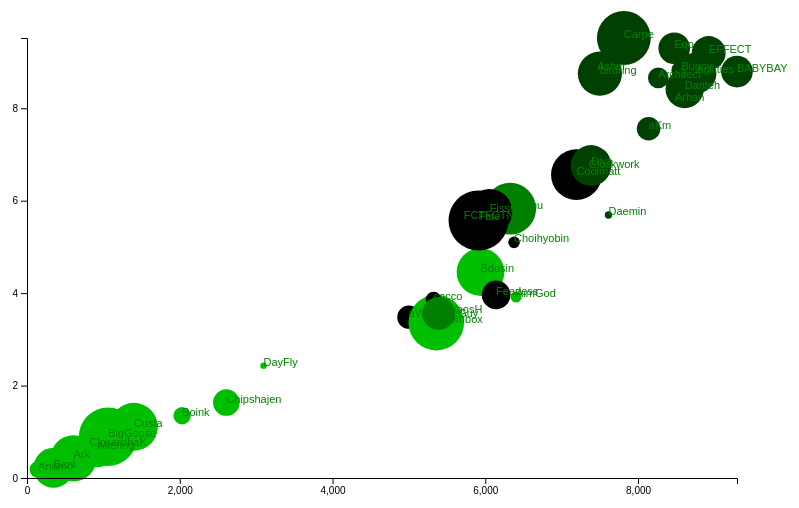
D3 v5 page, settled after 360 driven frames (6 s of simulated time); the page loaded 1 data file(s).



			//Width and height
			var w = 800;
			var h = 500;
			var padding = 30;

			var dataset;

			var rowConverter = function(d) {
			    return {
                    hero_damage_avg_per_10m: parseFloat(d.hero_damage_avg_per_10m),
                    final_blows_avg_per_10m: parseFloat(d.final_blows_avg_per_10m),
                    time_played_total: parseFloat(d.time_played_total),
                    role: d.role,
                    name: d.name
                };
            }

			d3.csv('ow.csv', rowConverter).then(function(data){
			    // console.log(data)
                dataset = data.slice(1, 40);

                var xScale = d3.scaleLinear()
								 // .domain([0, 100])
                                 .domain([0, d3.max(dataset, function(d) { return d.hero_damage_avg_per_10m; })])
								 .range([padding, w - padding * 2]);


                var yScale = d3.scaleLinear()
								 // .domain([0, 100])
                                 .domain([0, d3.max(dataset, function(d) { return d.final_blows_avg_per_10m; })])
								 .range([h - padding, padding]);

                var aScale = d3.scaleLinear()
				// .domain([0, 100])
                .domain([0, d3.max(dataset, function(d) { return d.time_played_total; })])
				.range([100, 3000]);

			    var tScale = d3.scaleBand()
			    	.domain(["tank", "offense", "flex", "support"])
			    	.range([0 ,255]);

			    //Define X axis
			    var xAxis = d3.axisBottom()
			    				  .scale(xScale)
			    				  .ticks(5);

			    //Define Y axis
			    var yAxis = d3.axisLeft()
			    				  .scale(yScale)
			    				  .ticks(5);

			    //Create SVG element
			    var svg = d3.select("body")
			    			.append("svg")
			    			.attr("width", w)
			    			.attr("height", h);

			    //Create circles
			    svg.selectAll("circle")
			       .data(dataset)
			       .enter()
			       .append("circle")
			       .attr("cx", function(d) {
			       		return xScale(d.hero_damage_avg_per_10m);
			       })
			       .attr("cy", function(d) {
			       		return yScale(d.final_blows_avg_per_10m);
			       })
			       .attr("r", function(d) {
			           return aScale(d.time_played_total) / 100;
			       })
			    	.attr("fill", function(d) {
			    	    return "rgb(0, " + tScale(d.role) +", 0)";
			    	});

			    svg.selectAll("text")
			    	.data(dataset)
			    	.enter()
			    	.append("text")
			    	.text(function(d) {
			    	    return d.name;
			    	})
			    	.attr("x", function(d) {
			    	    return xScale(d.hero_damage_avg_per_10m);
			    	})
			    	.attr("y", function(d) {
			    	    return yScale(d.final_blows_avg_per_10m);
			    	})
			    	.attr("font-family", "sans-serif")
			        .attr("font-size", "11px")
			        .attr("fill", "green");


			    //Create X axis
			    svg.append("g")
			    	.attr("class", "x axis")
			    	.attr("transform", "translate(0," + (h - padding) + ")")
			    	.call(xAxis);

			    //Create Y axis
			    svg.append("g")
			    	.attr("class", "y axis")
			    	.attr("transform", "translate(" + padding + ",0)")
			    	.call(yAxis);

                d3.select("p")
                .on("click", function() {

				    var numValues = dataset.length;
				    dataset = [];
				    for (var i = 0; i < numValues; i++) {
				        var newNumber = Math.floor(Math.random() * numValues);
				        dataset.push(data[newNumber]);
                    }


                    xScale.domain([0, d3.max(dataset, function (d) {
                        return d.hero_damage_avg_per_10m;
                    })]);

                    yScale.domain([0, d3.max(dataset, function (d) {
                        return d.final_blows_avg_per_10m;
                    })]);

                    svg.selectAll("circle")
                        .data(dataset)
                        .transition()
                        .duration(1000)
                        .attr("cx", function (d) {
                            return xScale(d.hero_damage_avg_per_10m);
                        })
                        .attr("cy", function (d) {
                            return yScale(d.final_blows_avg_per_10m);
                        })
                        .attr("r", function (d) {
                            return aScale(d.time_played_total) / 100;
                        })
                        .attr("fill", function (d) {
                            return "rgb(0, " + tScale(d.role) + ", 0)";
                        });

                    // Update text
					svg.selectAll("text")
						.data(dataset)
						.transition()
						.duration(1000)
						.text(function(d) {
						    return d.name;
						})
						.attr("x", function(d) {
						    return xScale(d.hero_damage_avg_per_10m);
						})
						.attr("y", function(d) {
						    return yScale(d.final_blows_avg_per_10m);
						});

					//Update X axis
					svg.select(".x.axis")
				    	.transition()
				    	.duration(1000)
						.call(xAxis);

					//Update Y axis
					svg.select(".y.axis")
				    	.transition()
				    	.duration(1000)
						.call(yAxis);


                });

            });

			// d3.select("p")
			// 	.on("click", function() {
            //
			// 	    var numValues = dataset.length;
			// 	    dataset = [];
			// 	    for (var i = 0; i < numValues; i++) {
			// 	        var newNumber = Math.floor(Math.random());
			// 	        dataset.push(data[newNumber]);
             //        }
            //
			// 	    // var a = Math.random()
			// 	    // dataset = data.slice(a, a+30)
            //
             //        xScale.domain([0, d3.max(dataset, function (d) {
             //            return d.hero_damage_avg_per_10m;
             //        })]);
            //
             //        yScale.domain([0, d3.max(dataset, function (d) {
             //            return d.final_blows_avg_per_10m;
             //        })]);
            //
             //        svg.selectAll("circle")
             //            .data(dataset)
             //            .transition()
             //            .duration(1000)
             //            .attr("cx", function (d) {
             //                return xScale(d.hero_damage_avg_per_10m);
             //            })
             //            .attr("cy", function (d) {
             //                return yScale(d.final_blows_avg_per_10m);
             //            })
             //            .attr("r", function (d) {
             //                return aScale(d.time_played_total) / 100;
             //            })
             //            .attr("fill", function (d) {
             //                return "rgb(0, " + tScale(d.role) + ", 0)";
             //            });
            //
             //        // Update text
			// 		svg.selectAll("text")
			// 			.data(dataset)
			// 			.transition()
			// 			.duration(1000)
			// 			.text(function(d) {
			// 			    return d.name;
			// 			})
			// 			.attr("x", function(d) {
			// 			    return xScale(d.hero_damage_avg_per_10m);
			// 			})
			// 			.attr("y", function(d) {
			// 			    return yScale(d.final_blows_avg_per_10m);
			// 			});
            //
			// 		//Update X axis
			// 		svg.select(".x.axis")
			// 	    	.transition()
			// 	    	.duration(1000)
			// 			.call(xAxis);
            //
			// 		//Update Y axis
			// 		svg.select(".y.axis")
			// 	    	.transition()
			// 	    	.duration(1000)
			// 			.call(yAxis);
            //
             //    });

		

### data: ow.csv
deaths_avg_per_10m, eliminations_avg_per_10m, final_blows_avg_per_10m, healing_avg_per_10m, hero_damage_avg_per_10m, name, playerId, role, team, teamId, time_played_total, ultimates_earned_avg_per_10m
6.527, 13.25, 6.92, 407.4, 7500, Ado, 5197, offense, SHD, 4408, 59567, 4.533
5.96, 16.68, 8.76, 847.5, 8758, Agilities, 4142, offense, VAL, 4405, 95132, 4.295
4.868, 12.02, 3.916, 6808, 6403, AimGod, 5863, support, BOS, 4402, 22063, 3.916
7.443, 14.67, 7.558, 715.2, 8138, aKm, 3985, offense, DAL, 4523, 52556, 4.384
5.16, 2.565, 0.6177, 11574, 917.9, Altering, 4621, support, SHD, 4408, 82563, 4.295
2.562, 0.5657, 0.183, 11419, 144.6, Anamo, 4841, support, NYE, 4403, 36062, 3.943
5.737, 14.68, 8.658, 119.8, 8265, Architect, 5715, offense, SFS, 4404, 45599, 4.605
6.5, 15.65, 8.163, 1254, 8483, Arhan, 5508, flex, HOU, 4525, 7938, 4.686
3.21, 2.24, 0.4236, 10907, 608, Ark, 4652, support, NYE, 4403, 107660, 3.94
5.969, 18.28, 8.832, 97.61, 7465, Asher, 4646, offense, GLA, 4406, 62227, 5.535
6.982, 11.97, 3.479, 27.97, 4999, aWesomeGuy, 5443, tank, FLA, 4407, 51733, 3.247
7.31, 16.82, 8.794, 690, 9295, BABYBAY, 4491, offense, SFS, 4404, 72394, 4.882
4.842, 1.084, 0.2207, 10669, 346.9, Bani, 4624, support, HOU, 4525, 92448, 4.082
5.339, 13.31, 4.455, 6916, 5937, Bdosin, 4655, support, LDN, 4410, 111376, 3.997
4.728, 3.882, 0.8941, 9201, 1061, BigGoose, 4643, support, GLA, 4406, 137576, 3.799
5.836, 16.53, 8.75, 187, 7500, birdring, 4656, offense, LDN, 4410, 102922, 4.436
4.62, 17.12, 5.826, 94.11, 6325, Bischu, 4639, flex, GLA, 4406, 121416, 3.38
5.599, 6.369, 1.348, 8424, 2030, Boink, 4625, support, HOU, 4525, 37401, 3.658
5.417, 11.74, 3.362, 8408, 5358, Boombox, 4079, support, PHI, 4524, 130815, 4.146
4.742, 19.3, 8.817, 0.0, 8565, Bunny, 4667, offense, VAL, 4405, 43143, 6.091
5.078, 17.55, 9.52, 66.17, 7814, Carpe, 4620, offense, PHI, 4524, 126552, 5.523
6.489, 5.418, 1.632, 8758, 2610, Chipshajen, 4125, support, DAL, 4523, 59913, 3.705
4.326, 15.6, 5.099, 148.5, 6376, Choihyobin, 5831, tank, SFS, 4404, 23301, 3.631
6.85, 14.13, 6.717, 182.1, 7354, Clockwork, 4627, offense, HOU, 4525, 18043, 4.888
3.812, 3.428, 0.6993, 9835, 814.9, Closer, 4663, support, LDN, 4410, 43756, 3.702
7.506, 14.85, 3.86, 0.0, 5322, cocco, 4618, tank, DAL, 4523, 33574, 3.002
4.924, 16.5, 6.563, 20.5, 7193, Coolmatt, 4138, tank, HOU, 4525, 118939, 4.601
4.57, 4.26, 1.106, 9389, 1399, Custa, 3577, support, VAL, 4405, 112259, 3.854
7.129, 14.17, 3.56, 49.37, 5389, CWoosH, 4128, flex, FLA, 4407, 75667, 3.6
6.976, 11.66, 5.691, 189.9, 7612, Daemin, 5281, offense, SHD, 4408, 13074, 4.635
5.674, 17.79, 8.417, 395.2, 8610, Danteh, 4489, offense, SFS, 4404, 88611, 5.85
6.299, 7.018, 2.431, 9063, 3096, DayFly, 4670, support, PHI, 4524, 10858, 4.2
5.566, 3.326, 0.6929, 9306, 1231, dhaK, 4025, support, SFS, 4404, 51957, 3.649
7.427, 12.85, 6.762, 102.7, 7384, Diya, 4615, offense, SHD, 4408, 94676, 4.69
6.659, 17.8, 9.194, 54.06, 8925, EFFECT, 4616, offense, DAL, 4523, 77854, 6.181
5.779, 17.15, 9.299, 629.9, 8473, Eqo, 4083, offense, PHI, 4524, 72263, 4.226
5.818, 17.08, 5.572, 0.0, 5911, Fate, 4636, tank, VAL, 4405, 141499, 3.43
6.018, 14.11, 5.603, 0.0, 5717, FCTFCTN, 5624, tank, HOU, 4525, 5783, 3.528
7.296, 12.45, 3.962, 306.7, 6141, Fearless, 5207, tank, SHD, 4408, 64967, 3.962
5.407, 16.4, 5.763, 4.369, 6057, Fissure, 4657, tank, GLA, 4406, 106203, 3.599
5.834, 2.705, 0.5001, 9179, 1084, Fiveking, 4622, support, SHD, 4408, 46794, 3.577
5.785, 15.54, 8.864, 333.4, 8017, FLETA, 4631, offense, SEO, 4409, 115744, 4.261
6.778, 15.32, 4.367, 0.0, 5178, fragi, 4019, tank, PHI, 4524, 108532, 3.488
7.139, 8.032, 2.211, 7141, 4579, Freefeel, 4619, support, SHD, 4408, 90095, 3.843
3.59, 18.82, 6.188, 151.3, 6675, Fury, 4659, flex, LDN, 4410, 100943, 3.697
4.027, 1.888, 0.3618, 9773, 431.4, Gambler, 4980, support, SEO, 4409, 38142, 3.76
6.443, 16.64, 5.327, 13.17, 5563, Gamsu, 4606, tank, BOS, 4402, 128971, 3.364
4.964, 13.39, 4.614, 206.6, 6285, Geguri, 5210, tank, SHD, 4408, 60074, 2.966
5.625, 17.81, 6.062, 35.35, 5770, Gesture, 4666, tank, LDN, 4410, 131633, 3.578
6.101, 10.44, 3.139, 7499, 5235, gido, 4413, flex, SEO, 4409, 30587, 4.139
5.471, 5.047, 1.573, 9186, 1830, HarryHook, 3660, support, DAL, 4523, 110213, 3.773
3.476, 16.65, 5.484, 360, 6546, Hotba, 4671, flex, PHI, 4524, 41250, 3.069
6.645, 16.4, 8.135, 1091, 8198, Hydration, 4645, offense, GLA, 4406, 91380, 4.294
0.0, 19.7, 11.82, 0.0, 7153, iddqd, 3661, offense, SFS, 4404, 304.6, 5.909
6.886, 17.04, 4.569, 0.0, 5384, iRemiix, 4641, tank, GLA, 4406, 35984, 3.418
6.961, 16.11, 8.873, 423, 8459, Jake, 4140, offense, HOU, 4525, 110154, 5.071
4.886, 15.84, 5.067, 0.0, 5188, Janus, 4648, tank, NYE, 4403, 59557, 3.365
4.945, 13.55, 5.084, 6256, 6814, Jjonak, 4653, support, NYE, 4403, 151069, 3.825
6.039, 18.72, 6.186, 128.8, 6889, Kalios, 4611, tank, BOS, 4402, 32688, 3.965
4.564, 10.73, 4.104, 6453, 4989, Kariv, 4635, flex, VAL, 4405, 133041, 3.91
... 60 more rows